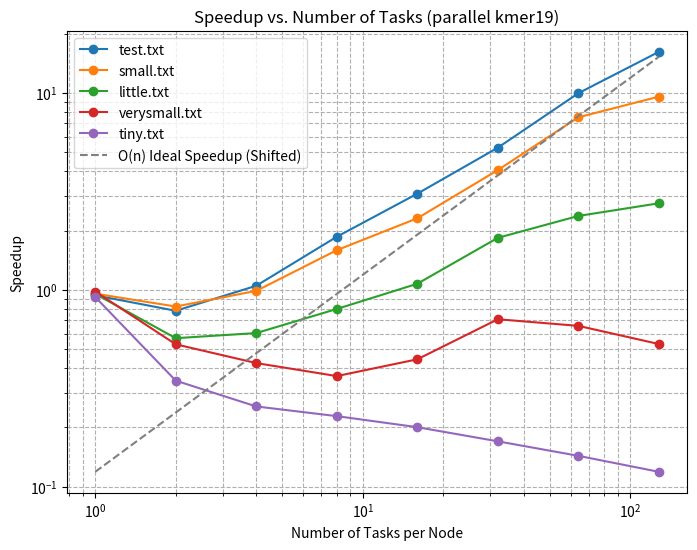

Write Python code to recreate this figure.
import matplotlib.pyplot as plt
import numpy as np

# Serial baseline assembly times
serial_assembly_times = {
    "test.txt": 4.729069,
    "small.txt": 0.828955,
    "little.txt": 0.080258,
    "verysmall.txt": 0.011761,
    "tiny.txt": 0.001908,
}

# Parallel assembly times
parallel_assembly_times = {
    1: {
        "test.txt": [5.042901, 6.043239, 4.510081, 2.543830, 1.537401, 0.897974, 0.475044, 0.292781],
        "small.txt": [0.867483, 1.007858, 0.839256, 0.521688, 0.359272, 0.204488, 0.110340, 0.086642],
        "little.txt": [0.084174, 0.141291, 0.133076, 0.100398, 0.074768, 0.043707, 0.033846, 0.029188],
        "verysmall.txt": [0.012007, 0.022241, 0.027699, 0.032243, 0.026502, 0.016592, 0.017927, 0.022166],
        "tiny.txt": [0.002076, 0.005519, 0.007461, 0.008355, 0.009506, 0.011215, 0.013288, 0.016019],
    },
}

ntasks_per_node = np.array([1, 2, 4, 8, 16, 32, 64, 128])

# Compute speedup for each dataset
speedup_data = {}
for file_name, serial_time in serial_assembly_times.items():
    speedup_data[file_name] = [serial_time / t for t in parallel_assembly_times[1][file_name]]

# Find the minimum measured speedup value
min_measured_speedup = min(min(speedup_data[file]) for file in speedup_data)

# Compute the O(n) reference line shifted to start at min measured speedup
ideal_speedup = (ntasks_per_node / ntasks_per_node[0]) * min_measured_speedup

# **Plot Speedup with O(n) Reference Line**
plt.figure(figsize=(8, 6))
for file_name, speedup in speedup_data.items():
    plt.loglog(ntasks_per_node, speedup, marker='o', linestyle='-', label=file_name)

# Add shifted O(n) reference line
plt.loglog(ntasks_per_node, ideal_speedup, '--', color='gray', label="O(n) Ideal Speedup (Shifted)")

plt.xlabel("Number of Tasks per Node")
plt.ylabel("Speedup")
plt.title("Speedup vs. Number of Tasks (parallel kmer19)")
plt.legend()
plt.grid(True, which="both", linestyle="--")
plt.savefig("kmer19_speedup_plot.png", dpi=300)
plt.show()
